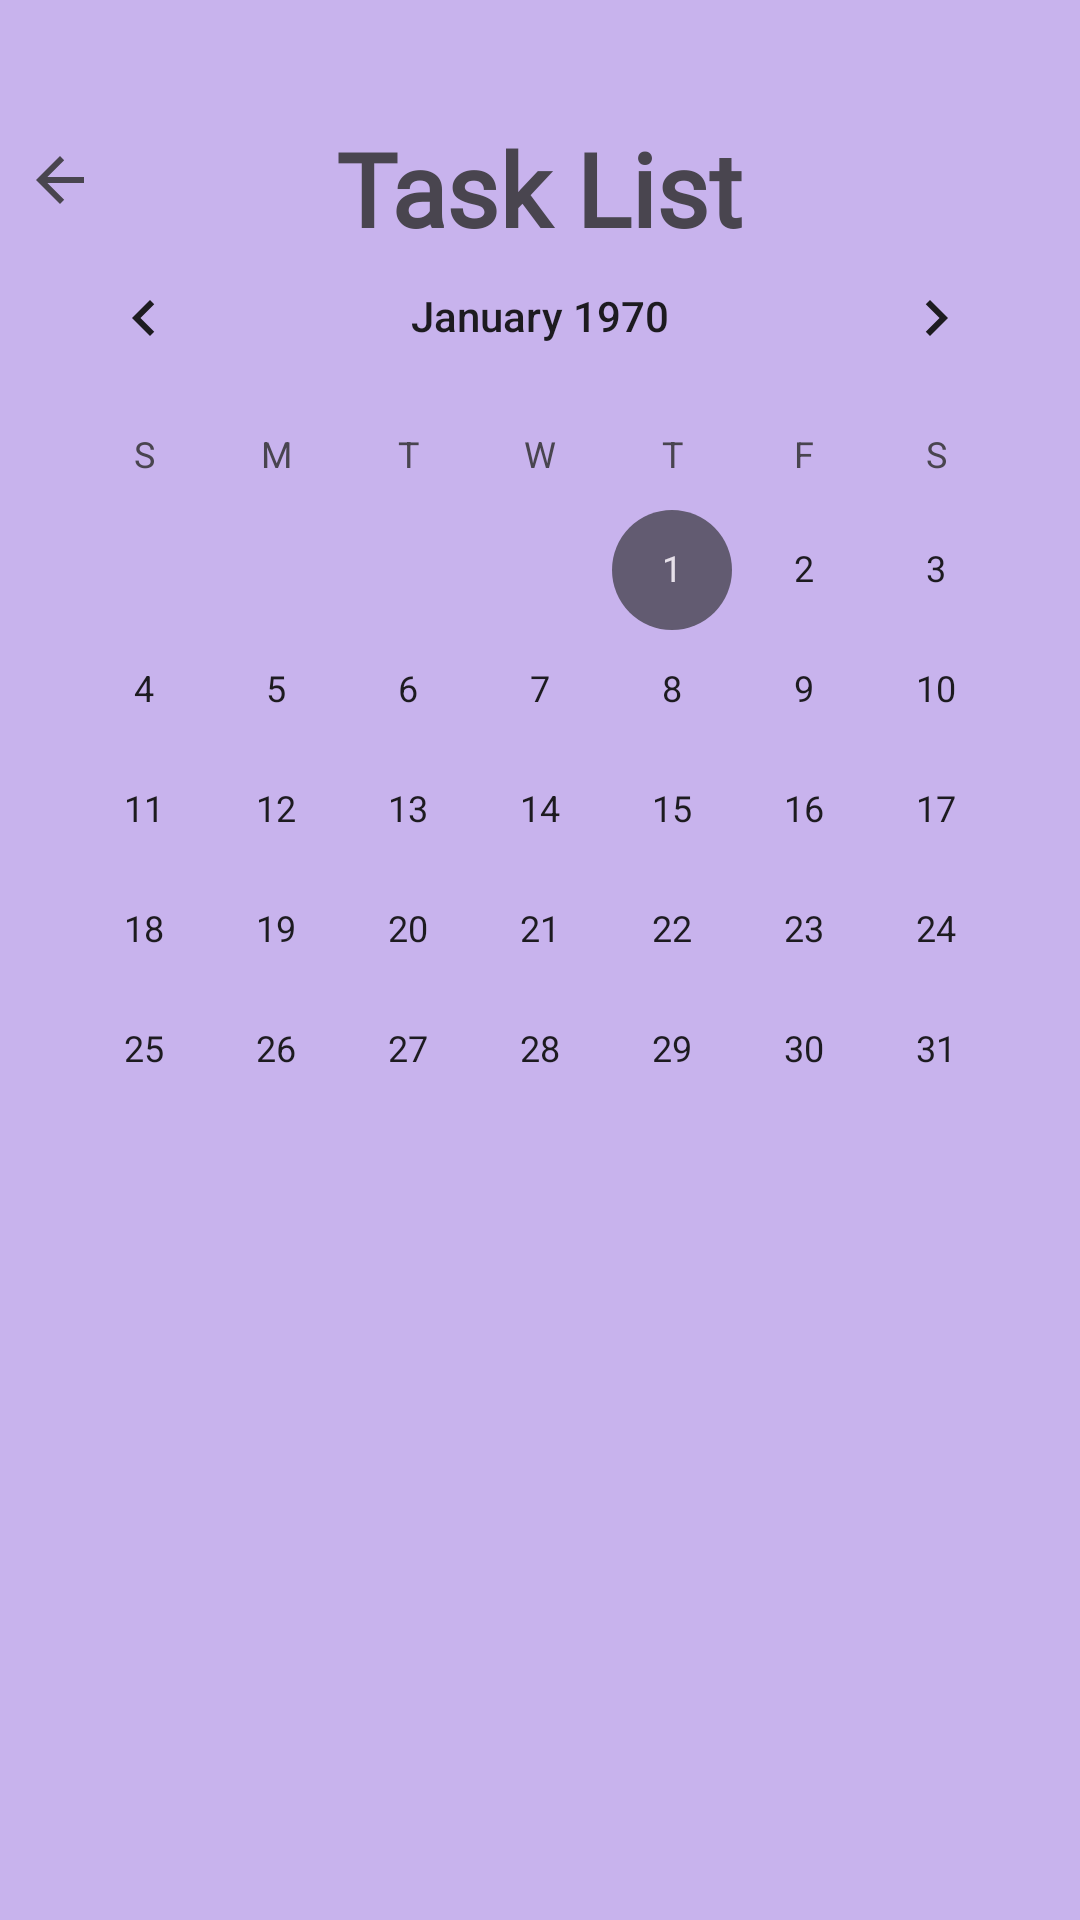

Here is an Android app screen rendered from its layout file. Give the layout XML and the strings, colors and styles it references.
<!-- AndroidManifest.xml: application theme Theme.TaskMaster -->
<!-- res/layout/activity_task_list.xml -->
<?xml version="1.0" encoding="utf-8"?>
<androidx.constraintlayout.widget.ConstraintLayout xmlns:android="http://schemas.android.com/apk/res/android"
    xmlns:app="http://schemas.android.com/apk/res-auto"
    xmlns:tools="http://schemas.android.com/tools"
    android:id="@+id/main"
    android:layout_width="match_parent"
    android:layout_height="match_parent"
    android:background="#C8B3ED"
    tools:context=".taskList">

    <TextView
        android:id="@+id/textView13"
        android:layout_width="148dp"
        android:layout_height="50dp"
        android:layout_marginTop="40dp"
        android:fontFamily="@font/alkatra_semibold"
        android:text="@string/taskList"
        android:textAlignment="center"
        android:textSize="34sp"
        android:textStyle="bold"
        app:layout_constraintEnd_toEndOf="parent"
        app:layout_constraintHorizontal_bias="0.498"
        app:layout_constraintStart_toStartOf="parent"
        app:layout_constraintTop_toTopOf="parent" />

    <androidx.recyclerview.widget.RecyclerView
        android:id="@+id/recycleView2"
        android:layout_width="353dp"
        android:layout_height="402dp"
        app:layout_constraintBottom_toBottomOf="parent"
        app:layout_constraintEnd_toEndOf="parent"
        app:layout_constraintStart_toStartOf="parent"
        app:layout_constraintTop_toTopOf="parent"
        app:layout_constraintVertical_bias="0.822" />

    <CalendarView
        android:id="@+id/calendarView"
        android:layout_width="wrap_content"
        android:layout_height="295dp"
        android:layout_marginTop="72dp"
        app:layout_constraintEnd_toEndOf="parent"
        app:layout_constraintHorizontal_bias="0.488"
        app:layout_constraintStart_toStartOf="parent"
        app:layout_constraintTop_toTopOf="parent" />

    <com.google.android.material.bottomnavigation.BottomNavigationView
        android:layout_width="408dp"
        android:layout_height="150dp"
        android:layout_marginTop="764dp"
        app:layout_constraintEnd_toEndOf="parent"
        app:layout_constraintHorizontal_bias="0.333"
        app:layout_constraintStart_toStartOf="parent"
        app:layout_constraintTop_toTopOf="parent">

        <LinearLayout
            android:layout_width="match_parent"
            android:layout_height="match_parent"
            android:orientation="horizontal">

            <ImageView
                android:id="@+id/imageView8"
                android:layout_width="wrap_content"
                android:layout_height="43dp"
                app:srcCompat="@drawable/hom" />

            <ImageView
                android:id="@+id/imageView9"
                android:layout_width="211dp"
                android:layout_height="44dp"
                app:srcCompat="@drawable/cal" />
        </LinearLayout>
    </com.google.android.material.bottomnavigation.BottomNavigationView>

    <ImageView
        android:id="@+id/imageView4"
        android:layout_width="wrap_content"
        android:layout_height="wrap_content"
        android:layout_marginStart="8dp"
        android:layout_marginTop="48dp"
        app:layout_constraintStart_toStartOf="parent"
        app:layout_constraintTop_toTopOf="parent"
        app:srcCompat="?attr/homeAsUpIndicator" />

    <com.google.android.material.floatingactionbutton.FloatingActionButton
        android:id="@+id/floatingActionButton3"
        android:layout_width="wrap_content"
        android:layout_height="wrap_content"
        android:layout_marginTop="736dp"
        android:clickable="true"
        app:layout_constraintEnd_toEndOf="parent"
        app:layout_constraintHorizontal_bias="0.498"
        app:layout_constraintStart_toStartOf="parent"
        app:layout_constraintTop_toTopOf="parent"
        app:srcCompat="@android:drawable/ic_input_add" />

</androidx.constraintlayout.widget.ConstraintLayout>
<!-- resources referenced by this layout -->
<resources>
  <!-- drawable cal: jpg bitmap (drawable, 5972 bytes) -->
  <!-- drawable hom: jpg bitmap (drawable, 4138 bytes) -->
  <string name="taskList">Task List</string>
  <style name="Theme.TaskMaster" parent="Base.Theme.TaskMaster" />
  <style name="Base.Theme.TaskMaster" parent="Theme.Material3.DayNight.NoActionBar">
          
          
      </style>
</resources>
